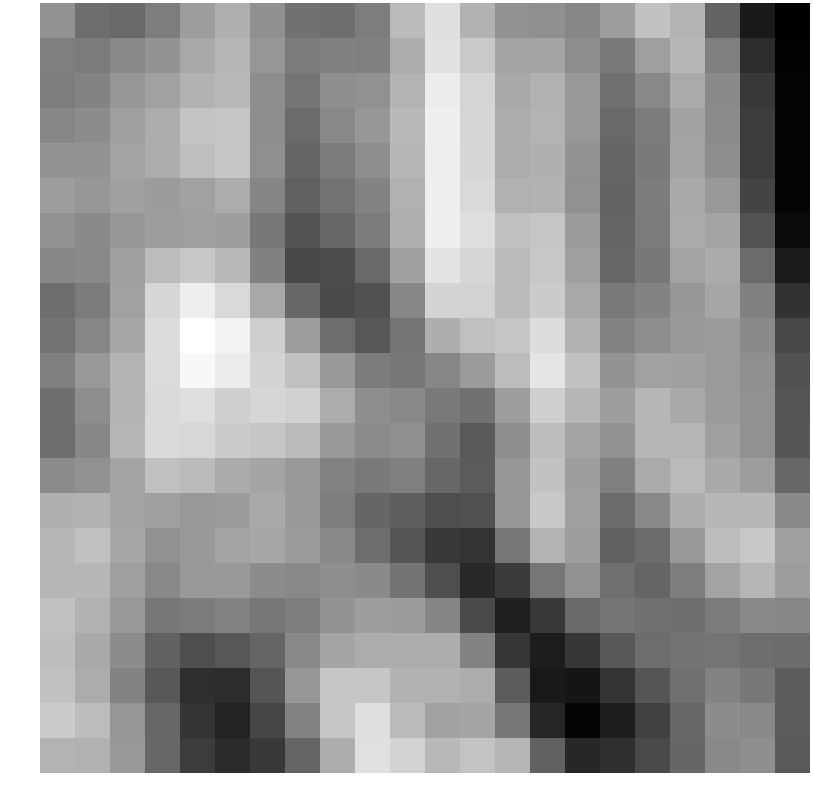

The data file committed next to this chart (first rows):
2.733402, 1.439067, 1.251308, 1.973813, 3.089066, 3.719188, 2.616988, 1.535101, 1.447892, 1.974898, 4.076569, 5.367812, 3.814586, 2.655486, 2.577863, 2.261816, 3.075546, 4.367288, 3.867012, 1.036493, -1.519641, -2.419237
2.047, 1.884, 2.332, 2.772, 3.472, 3.91, 2.846, 1.916, 2.108, 2.073, 3.614, 5.457, 4.623, 3.308, 3.35, 2.508, 1.858, 3.153, 3.991, 2.039, -0.8253, -2.301
1.958, 2.214, 2.88, 3.224, 3.81, 4.004, 2.525, 1.688, 2.545, 2.661, 3.857, 5.846, 5.018, 3.496, 3.781, 2.913, 1.498, 2.335, 3.533, 2.408, -0.4146, -2.23
2.276, 2.494, 3.157, 3.61, 4.428, 4.527, 2.564, 1.35, 2.337, 2.855, 4.039, 5.926, 5.076, 3.616, 3.831, 2.924, 1.3, 1.932, 3.263, 2.46, -0.3173, -2.213
2.768, 2.781, 3.34, 3.589, 4.245, 4.51, 2.584, 1.108, 1.898, 2.551, 3.946, 5.918, 5.082, 3.606, 3.753, 2.779, 1.135, 1.855, 3.295, 2.558, -0.2611, -2.229
3.121, 2.856, 3.18, 3.037, 3.224, 3.598, 2.232, 0.9448, 1.618, 2.194, 3.794, 5.934, 5.184, 3.767, 3.807, 2.66, 1.055, 1.924, 3.483, 2.919, -0.02873, -2.243
2.666, 2.402, 2.822, 3.092, 3.152, 3.11, 1.774, 0.5105, 1.218, 1.921, 3.693, 5.932, 5.346, 4.299, 4.485, 3.007, 1.099, 1.878, 3.531, 3.321, 0.478, -2.026
2.302, 2.341, 3.15, 4.15, 4.558, 4.018, 2.094, 0.1143, 0.2878, 1.26, 3.168, 5.528, 5.076, 4.073, 4.57, 3.191, 1.181, 1.801, 3.302, 3.58, 1.345, -1.454
1.45, 1.888, 3.215, 5.062, 5.897, 5.179, 3.457, 1.19, 0.2046, 0.455, 2.308, 4.966, 4.924, 4.113, 4.7, 3.46, 1.809, 2.213, 2.884, 3.378, 2.102, -0.6656
1.622, 2.279, 3.42, 5.268, 6.517, 6.101, 4.774, 3.063, 1.397, 0.6489, 1.659, 3.676, 4.317, 4.471, 5.276, 3.821, 2.188, 2.556, 2.892, 3.059, 2.404, 0.06944
2.048, 2.919, 3.845, 5.234, 6.256, 5.833, 5.014, 4.291, 2.945, 1.925, 1.786, 2.279, 3.022, 4.144, 5.575, 4.373, 2.758, 3.201, 3.187, 2.96, 2.591, 0.4588
1.478, 2.535, 3.834, 5.165, 5.354, 4.84, 5.068, 4.898, 3.602, 2.554, 2.369, 1.864, 1.568, 3.085, 4.824, 3.965, 3.12, 3.963, 3.505, 3, 2.675, 0.5503
1.39, 2.314, 3.986, 5.194, 5.107, 4.677, 4.481, 4.097, 2.944, 2.439, 2.636, 1.556, 0.7399, 2.553, 4.147, 3.281, 2.699, 3.951, 3.921, 3.196, 2.67, 0.5928
2.462, 2.676, 3.313, 4.307, 4.14, 3.565, 3.362, 2.937, 2.135, 1.846, 2.046, 1.182, 0.784, 2.856, 4.383, 3.124, 2.065, 3.527, 4.075, 3.511, 3.082, 1.197
3.735, 3.788, 3.292, 3.193, 2.92, 3.053, 3.497, 2.933, 1.953, 1.167, 0.9206, 0.317, 0.3765, 2.843, 4.591, 3.181, 1.337, 2.343, 3.631, 4.002, 3.986, 2.388
3.961, 4.322, 3.44, 2.67, 2.951, 3.313, 3.436, 3.025, 2.359, 1.398, 0.561, -0.4041, -0.6153, 1.705, 3.865, 3.117, 1.031, 1.383, 2.939, 4.156, 4.534, 3.191
3.963, 3.993, 3.175, 2.34, 2.891, 2.956, 2.468, 2.339, 2.542, 2.407, 1.627, 0.3102, -0.9918, -0.3356, 1.706, 2.699, 1.512, 1.134, 1.958, 3.28, 3.933, 3.062
4.323, 3.765, 2.887, 1.767, 1.937, 2.208, 1.761, 1.969, 2.719, 3.121, 3.011, 2.242, 0.1531, -1.318, -0.429, 1.308, 1.688, 1.509, 1.458, 1.94, 2.372, 2.271
4.183, 3.511, 2.485, 1.005, 0.3196, 0.6377, 1.132, 2.332, 3.369, 3.604, 3.652, 3.635, 2.126, -0.5131, -1.403, -0.4891, 0.6838, 1.396, 1.625, 1.643, 1.438, 1.359
4.37, 3.614, 2.173, 0.6684, -0.7755, -0.8773, 0.5628, 2.846, 4.476, 4.513, 3.805, 3.815, 3.593, 0.8061, -1.534, -1.657, -0.569, 0.6004, 1.51, 2.186, 1.785, 0.8023
4.689, 4.144, 2.851, 1.197, -0.5358, -1.12, 0.05866, 2.15, 4.465, 5.348, 4.094, 3.21, 3.367, 1.732, -1.066, -2.217, -1.37, -0.1315, 1.207, 2.488, 2.367, 0.7608
3.86, 3.766, 2.894, 1.202, -0.2746, -0.9148, -0.4085, 1.114, 3.627, 5.414, 4.93, 4.006, 4.409, 3.908, 0.9964, -1.033, -0.6827, 0.1786, 1.151, 2.367, 2.564, 0.7501
